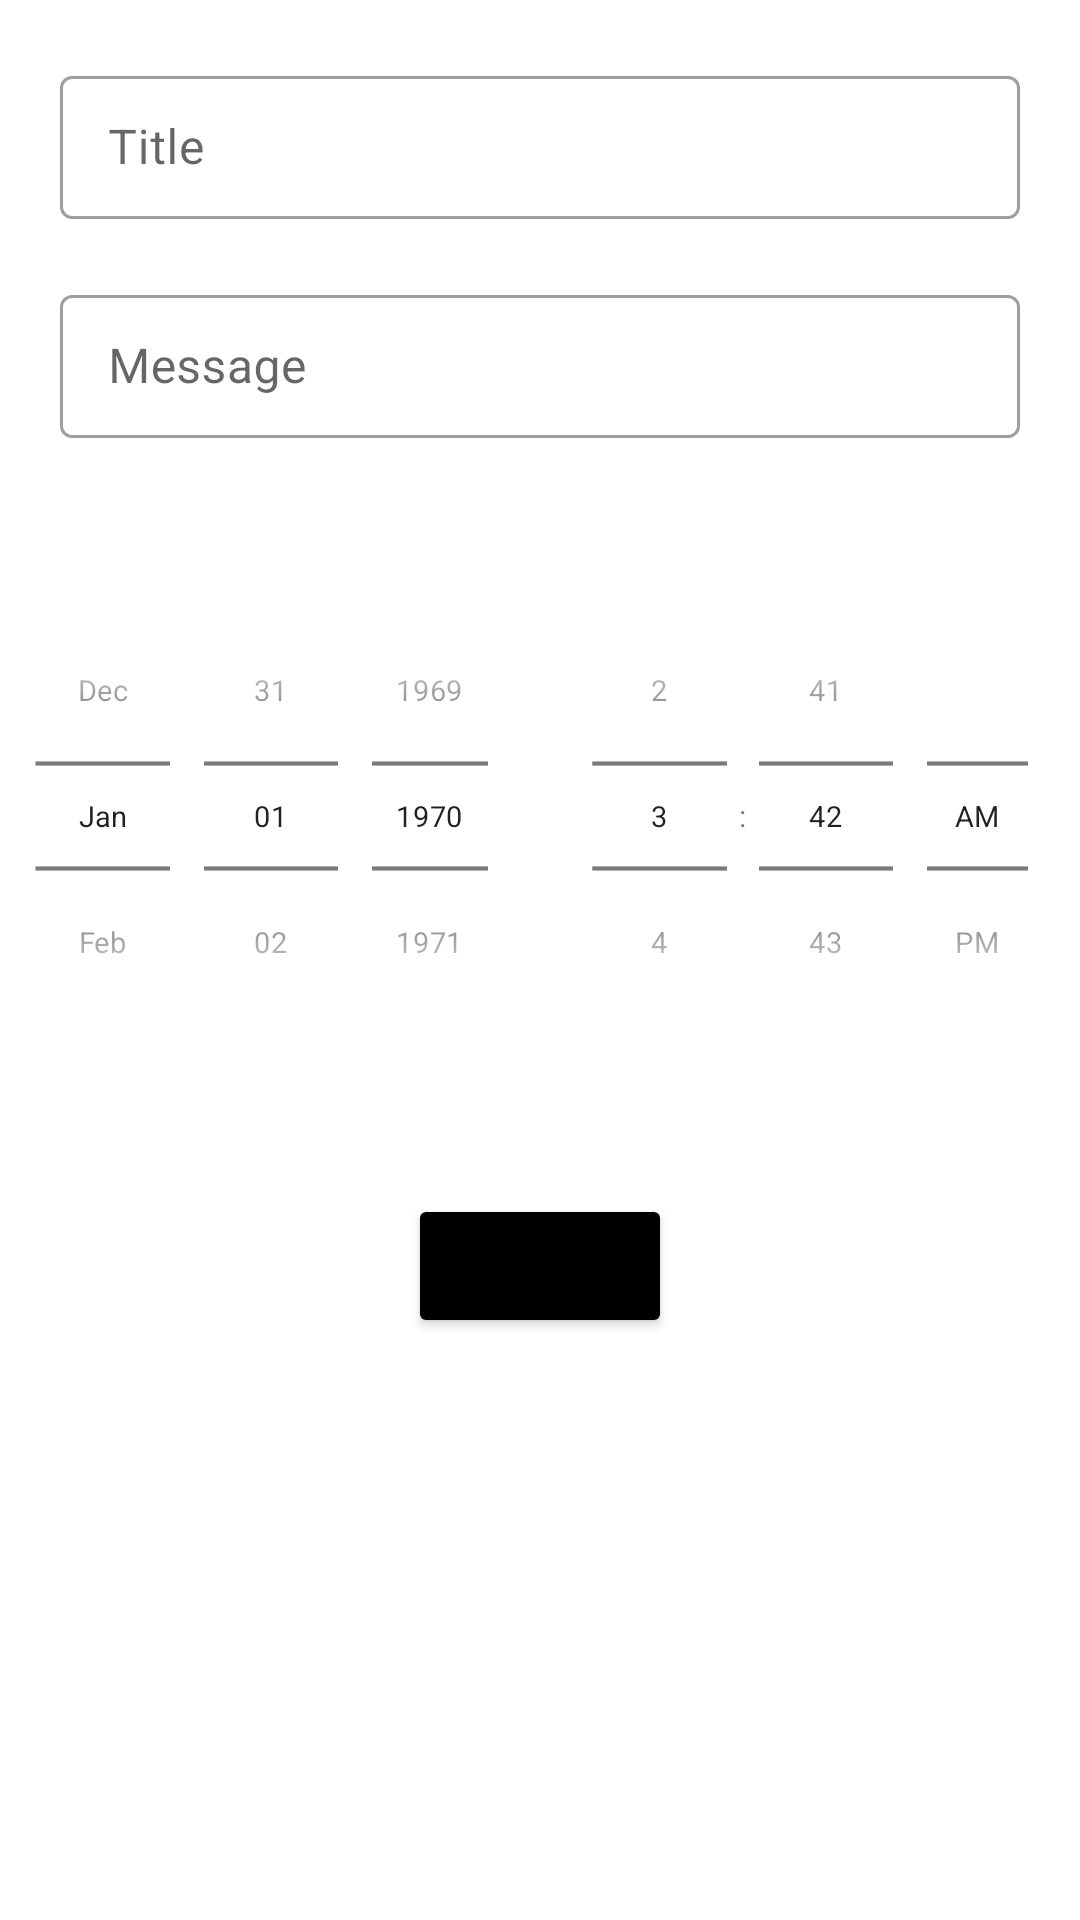

Here is an Android app screen rendered from its layout file. Give the layout XML and the strings, colors and styles it references.
<!-- AndroidManifest.xml: application theme Theme.Apkaltechtest -->
<!-- res/layout/activity_notification.xml -->
<?xml version="1.0" encoding="utf-8"?>
<LinearLayout
    xmlns:android="http://schemas.android.com/apk/res/android"
    xmlns:app="http://schemas.android.com/apk/res-auto"
    xmlns:tools="http://schemas.android.com/tools"
    android:layout_width="match_parent"
    android:layout_height="match_parent"
    android:orientation="vertical"
    tools:context=".NotificationActivity">

    <com.google.android.material.textfield.TextInputLayout
        android:layout_width="match_parent"
        android:layout_height="wrap_content"
        android:paddingHorizontal="20dp"
        android:layout_marginTop="20dp"
        style="@style/Widget.MaterialComponents.TextInputLayout.OutlinedBox.Dense">

        <com.google.android.material.textfield.TextInputEditText
            android:id="@+id/titleET"
            android:layout_width="match_parent"
            android:layout_height="wrap_content"
            android:hint="@string/title" />

    </com.google.android.material.textfield.TextInputLayout>

    <com.google.android.material.textfield.TextInputLayout
        android:layout_width="match_parent"
        android:layout_height="wrap_content"
        android:paddingHorizontal="20dp"
        android:layout_marginTop="20dp"
        style="@style/Widget.MaterialComponents.TextInputLayout.OutlinedBox.Dense">

        <com.google.android.material.textfield.TextInputEditText
            android:id="@+id/messageET"
            android:layout_width="match_parent"
            android:layout_height="wrap_content"
            android:hint="@string/message" />

    </com.google.android.material.textfield.TextInputLayout>

    <LinearLayout
        android:layout_width="match_parent"
        android:layout_height="wrap_content"
        android:layout_marginTop="20dp">

        <DatePicker
            android:id="@+id/datePicker"
            android:layout_width="0dp"
            android:layout_weight="1"
            android:layout_height="wrap_content"
            android:datePickerMode="spinner"
            android:calendarViewShown="false"
            android:layout_gravity="center"
            android:scaleY="0.7"
            android:scaleX="0.7"
            android:layout_marginLeft="-30dp"
            android:layout_marginRight="-30dp"
            />
        <TimePicker
            android:id="@+id/timePicker"
            android:layout_width="0dp"
            android:layout_weight="1"
            android:layout_height="wrap_content"
            android:timePickerMode="spinner"
            android:layout_gravity="center"
            android:scaleY="0.7"
            android:scaleX="0.7"
            android:layout_marginLeft="-30dp"
            android:layout_marginRight="-30dp"/>
    </LinearLayout>

    <Button
        android:id="@+id/submitButton"
        android:layout_marginTop="20dp"
        android:layout_gravity="center"
        android:backgroundTint="#000000"
        android:text="Submit"
        android:layout_width="wrap_content"
        android:layout_height="wrap_content"/>

</LinearLayout>
<!-- resources referenced by this layout -->
<resources>
  <string name="message">Message</string>
  <string name="title">Title</string>
  <style name="Theme.Apkaltechtest" parent="Theme.MaterialComponents.DayNight.DarkActionBar">
          
          <item name="colorPrimary">@color/purple_500</item>
          <item name="colorPrimaryVariant">@color/purple_700</item>
          <item name="colorOnPrimary">@color/white</item>
          
          <item name="colorSecondary">@color/teal_200</item>
          <item name="colorSecondaryVariant">@color/teal_700</item>
          <item name="colorOnSecondary">@color/black</item>
          
          <item name="android:statusBarColor">?attr/colorPrimaryVariant</item>
          
      </style>
  <!-- not gathered from this repository: default colours our renderer supplied (Android Studio template values) -->
  <color name="purple_500">#FF6200EE</color>
  <color name="purple_700">#FF3700B3</color>
  <color name="teal_200">#FF03DAC5</color>
  <color name="teal_700">#FF018786</color>
  <color name="black">#FF000000</color>
  <color name="white">#FFFFFFFF</color>
</resources>
